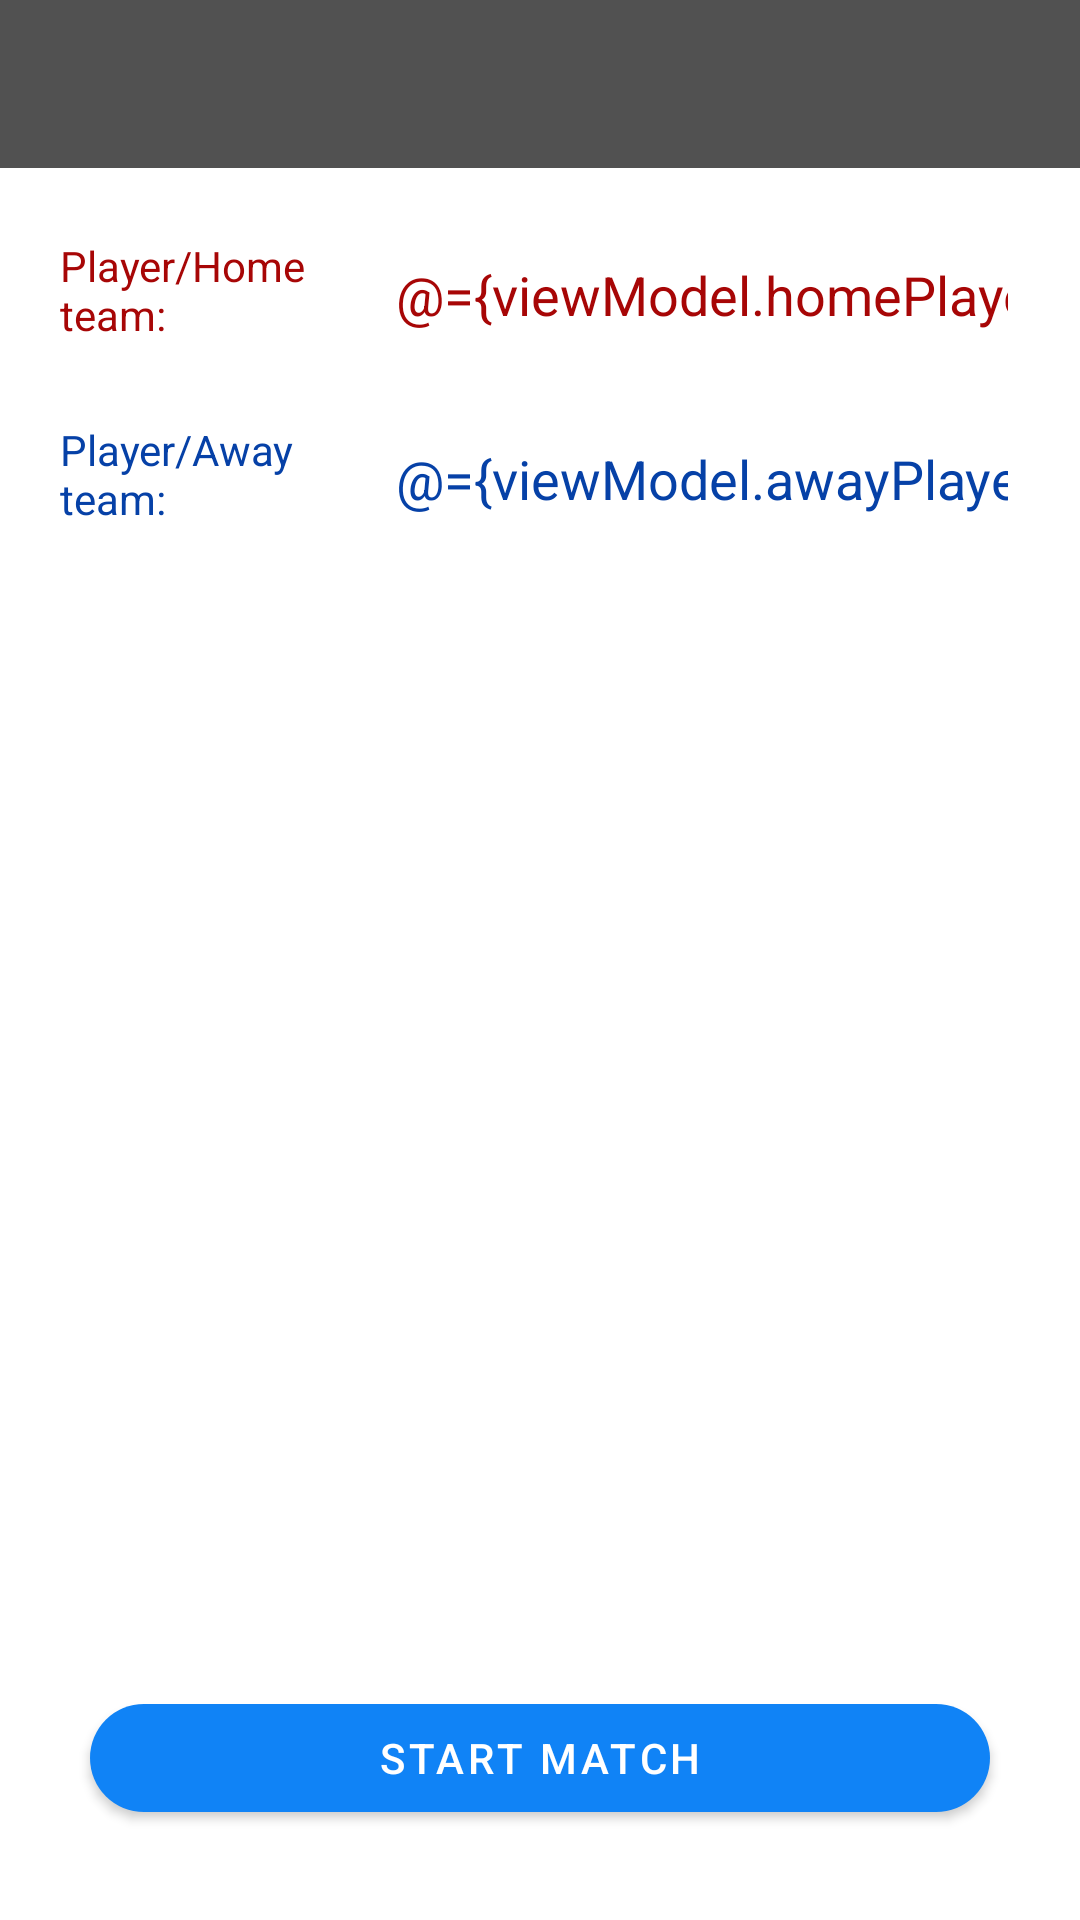

Reconstruct the res/layout file that produces this screen, plus the resources it refers to.
<!-- AndroidManifest.xml: application theme AppTheme -->
<!-- res/layout/activity_pre_game.xml -->
<?xml version="1.0" encoding="utf-8"?>
<layout
    xmlns:android="http://schemas.android.com/apk/res/android"
    xmlns:app="http://schemas.android.com/apk/res-auto"
    xmlns:tools="http://schemas.android.com/tools">

    <data>
        <variable
            name="viewModel"
            type="com.ghostapps.placapp.viewModel.preGame.PreGameViewModel" />
    </data>

    <androidx.constraintlayout.widget.ConstraintLayout
        android:layout_width="match_parent"
        android:layout_height="match_parent"
        android:background="@color/colorBackGround">

        <com.google.android.material.appbar.MaterialToolbar
            android:id="@+id/preGameToolbar"
            android:layout_width="match_parent"
            android:layout_height="wrap_content"
            android:background="@color/textPrimary"
            app:layout_constraintTop_toTopOf="parent" />

        <androidx.constraintlayout.widget.Guideline
            android:id="@+id/preGameGuideline"
            android:layout_width="wrap_content"
            android:layout_height="wrap_content"
            android:orientation="vertical"
            app:layout_constraintGuide_percent="0.3" />

        
        <TextView
            android:id="@+id/preGameHomePlayerLabel"
            android:layout_width="0dp"
            android:layout_height="wrap_content"
            android:layout_marginStart="20dp"
            android:text="@string/preGameHomePlayerLabel"
            android:textColor="@color/colorHomeText"
            app:layout_constraintBottom_toBottomOf="@id/preGameHomePlayerInput"
            app:layout_constraintEnd_toStartOf="@id/preGameGuideline"
            app:layout_constraintStart_toStartOf="parent"
            app:layout_constraintTop_toTopOf="@id/preGameHomePlayerInput" />

        <EditText
            android:id="@+id/preGameHomePlayerInput"
            android:layout_width="0dp"
            android:layout_height="wrap_content"
            android:layout_marginHorizontal="20dp"
            android:layout_marginTop="20dp"
            android:inputType="textCapWords"
            android:textColor="@color/colorHomeText"
            android:text="@={viewModel.homePlayerName}"
            app:layout_constraintEnd_toEndOf="parent"
            app:layout_constraintStart_toEndOf="@id/preGameGuideline"
            app:layout_constraintTop_toBottomOf="@id/preGameToolbar" />

        
        <TextView
            android:id="@+id/preGameAwayPlayerLabel"
            android:layout_width="0dp"
            android:layout_height="wrap_content"
            android:layout_marginStart="20dp"
            android:text="@string/preGameAwayPlayerLabel"
            android:textColor="@color/colorAwayText"
            app:layout_constraintBottom_toBottomOf="@id/preGameAwayPlayerInput"
            app:layout_constraintEnd_toStartOf="@id/preGameGuideline"
            app:layout_constraintStart_toStartOf="parent"
            app:layout_constraintTop_toBottomOf="@id/preGameHomePlayerLabel"
            app:layout_constraintTop_toTopOf="@id/preGameAwayPlayerInput" />

        <EditText
            android:id="@+id/preGameAwayPlayerInput"
            android:layout_width="0dp"
            android:layout_height="wrap_content"
            android:layout_marginHorizontal="20dp"
            android:layout_marginTop="20dp"
            android:inputType="textCapWords"
            android:textColor="@color/colorAwayText"
            android:text="@={viewModel.awayPlayerName}"
            app:layout_constraintEnd_toEndOf="parent"
            app:layout_constraintStart_toEndOf="@id/preGameGuideline"
            app:layout_constraintTop_toBottomOf="@id/preGameHomePlayerInput" />

        <com.google.android.material.button.MaterialButton
            android:id="@+id/preGameStartGameButton"
            android:layout_width="0dp"
            android:layout_height="wrap_content"
            android:layout_marginHorizontal="30dp"
            android:layout_marginBottom="30dp"
            android:text="@string/preGameStart"
            android:textColor="@android:color/white"
            android:onClick="@{_ -> viewModel.onStartGamePressed()}"
            app:backgroundTint="@color/colorAccent"
            app:cornerRadius="100dp"
            app:layout_constraintBottom_toBottomOf="parent"
            app:layout_constraintEnd_toEndOf="parent"
            app:layout_constraintStart_toStartOf="parent" />
    </androidx.constraintlayout.widget.ConstraintLayout>
</layout>
<!-- resources referenced by this layout -->
<resources>
  <color name="colorAccent">#1083F6</color>
  <color name="colorAwayText">#0641A7</color>
  <color name="colorBackGround">#FFF</color>
  <color name="colorHomeText">#A70606</color>
  <color name="textPrimary">#515151</color>
  <string name="preGameAwayPlayerLabel">Player/Away team:</string>
  <string name="preGameHomePlayerLabel">Player/Home team:</string>
  <string name="preGameStart">Start match</string>
  <style name="AppTheme" parent="Theme.MaterialComponents.NoActionBar">
          
          <item name="colorPrimary">@color/colorPrimary</item>
          <item name="colorOnBackground">@color/colorBackGround</item>
          <item name="colorPrimaryDark">@color/colorPrimaryDark</item>
          <item name="colorAccent">@color/colorAccent</item>
      </style>
  <color name="colorPrimary">#515151</color>
  <color name="colorPrimaryDark">#D8D9DA</color>
</resources>
